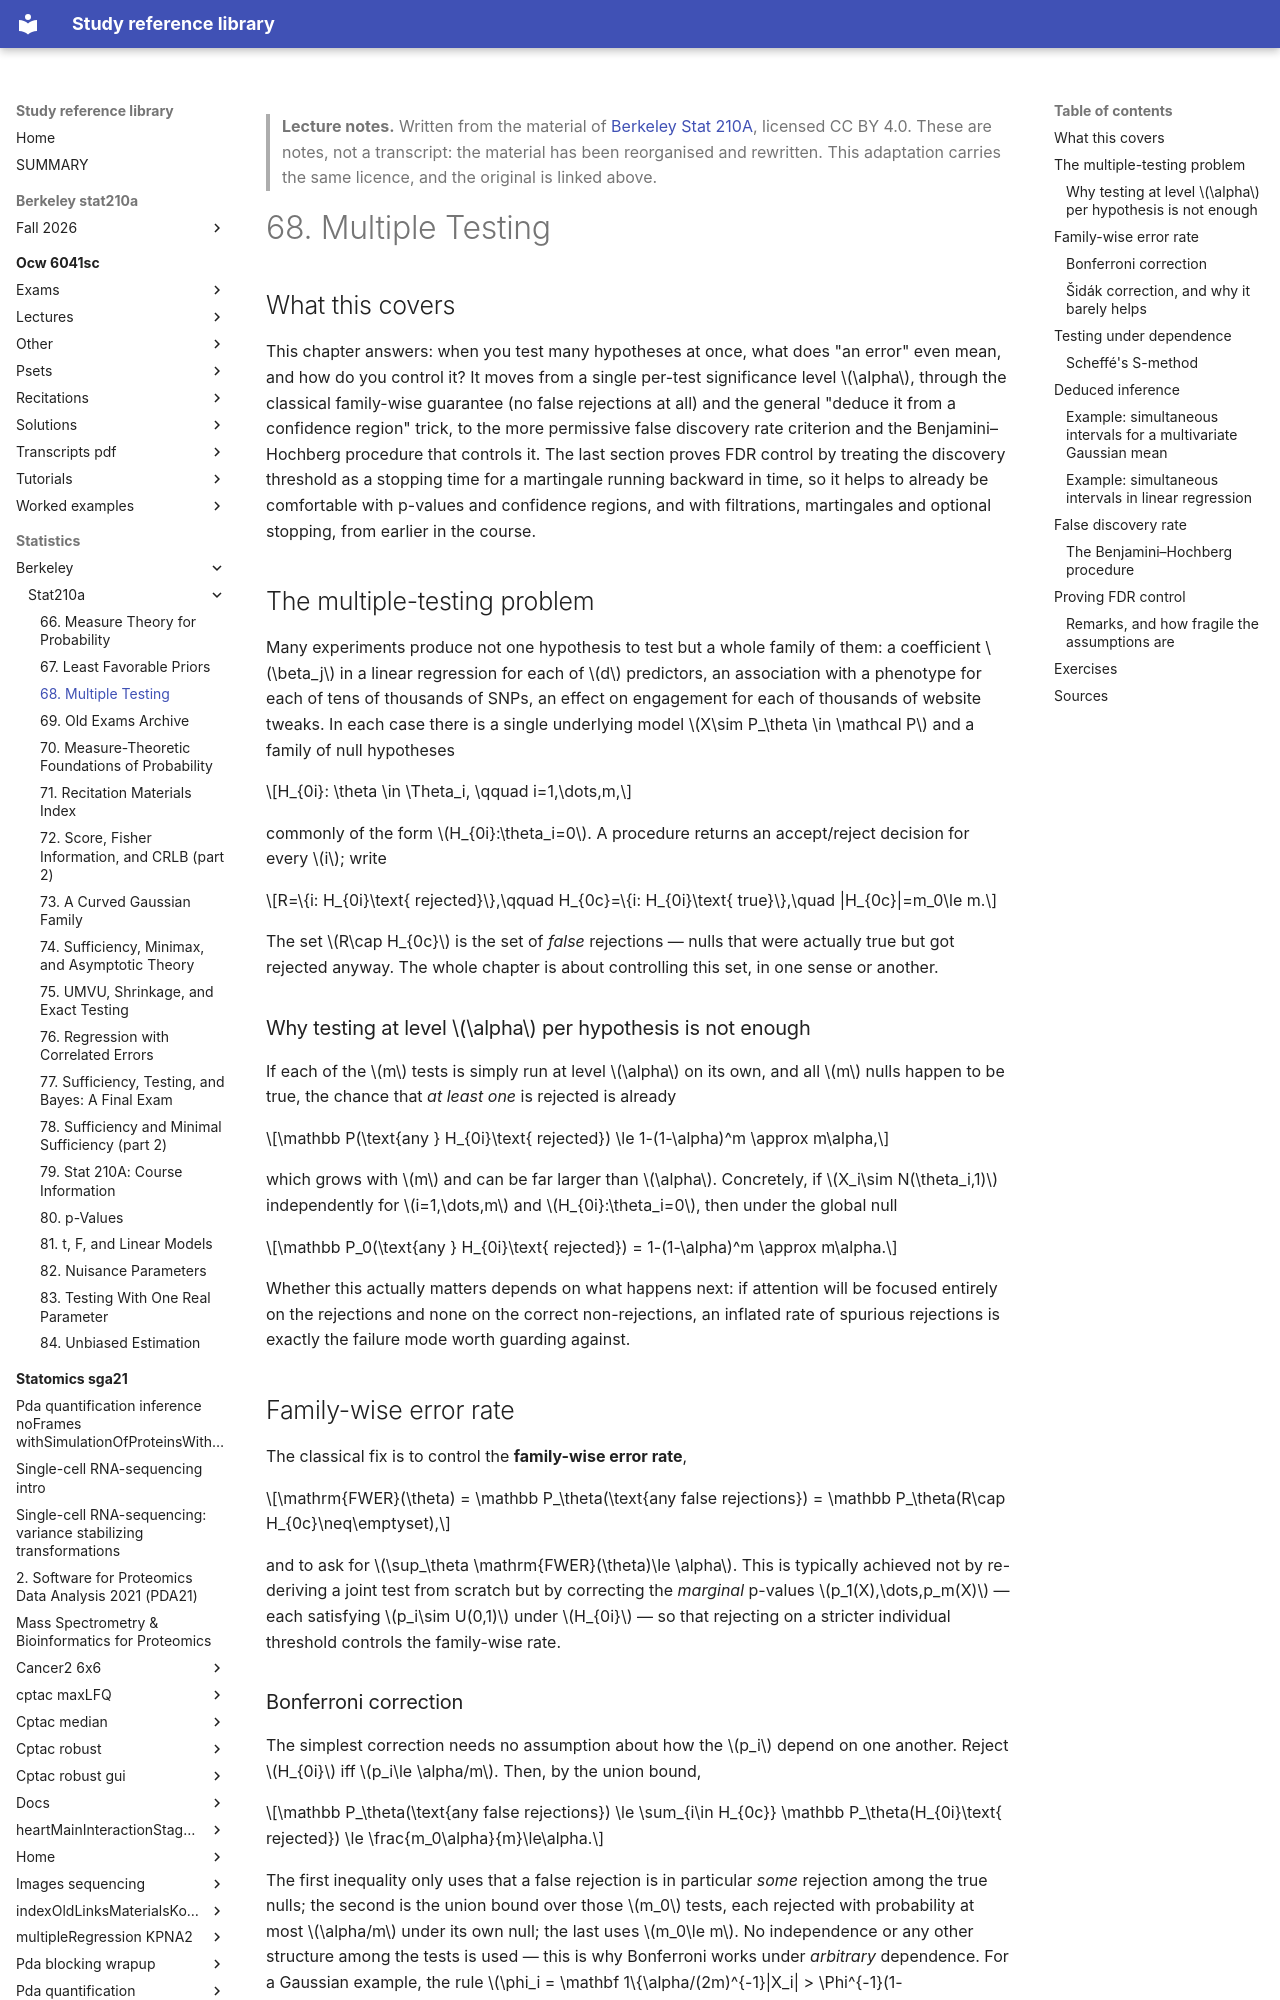

repository: Claptar/knowledge-base-library · page: statistics/berkeley/stat210a/68-multiple-testing/index.html · generator: mkdocs

---
title: "68. Multiple Testing"
course: "Berkeley Stat 210A"
chapter: 68
source: "https://github.com/berkeley-stat210a"
licence: "CC BY 4.0"
written: "2026-09-20"
---

> **Lecture notes.** Written from the material of [Berkeley Stat 210A](https://github.com/berkeley-stat210a), licensed CC BY 4.0. These are notes, not a transcript: the material has been reorganised and rewritten. This adaptation carries the same licence, and the original is linked above.

# 68. Multiple Testing

## What this covers

This chapter answers: when you test many hypotheses at once, what does "an error" even mean, and
how do you control it? It moves from a single per-test significance level $\alpha$, through the
classical family-wise guarantee (no false rejections at all) and the general "deduce it from a
confidence region" trick, to the more permissive false discovery rate criterion and the
Benjamini–Hochberg procedure that controls it. The last section proves FDR control by treating the
discovery threshold as a stopping time for a martingale running backward in time, so it helps to
already be comfortable with p-values and confidence regions, and with filtrations, martingales and
optional stopping, from earlier in the course.

## The multiple-testing problem

Many experiments produce not one hypothesis to test but a whole family of them: a coefficient
$\beta_j$ in a linear regression for each of $d$ predictors, an association with a phenotype for
each of tens of thousands of SNPs, an effect on engagement for each of thousands of website tweaks.
In each case there is a single underlying model $X\sim P_\theta \in \mathcal P$ and a family of null
hypotheses

$$H_{0i}: \theta \in \Theta_i, \qquad i=1,\dots,m,$$

commonly of the form $H_{0i}:\theta_i=0$. A procedure returns an accept/reject decision for every
$i$; write

$$R=\{i: H_{0i}\text{ rejected}\},\qquad H_{0c}=\{i: H_{0i}\text{ true}\},\quad |H_{0c}|=m_0\le m.$$

The set $R\cap H_{0c}$ is the set of *false* rejections — nulls that were actually true but got
rejected anyway. The whole chapter is about controlling this set, in one sense or another.

### Why testing at level $\alpha$ per hypothesis is not enough

If each of the $m$ tests is simply run at level $\alpha$ on its own, and all $m$ nulls happen to be
true, the chance that *at least one* is rejected is already

$$\mathbb P(\text{any } H_{0i}\text{ rejected}) \le 1-(1-\alpha)^m \approx m\alpha,$$

which grows with $m$ and can be far larger than $\alpha$. Concretely, if $X_i\sim N(\theta_i,1)$
independently for $i=1,\dots,m$ and $H_{0i}:\theta_i=0$, then under the global null

$$\mathbb P_0(\text{any } H_{0i}\text{ rejected}) = 1-(1-\alpha)^m \approx m\alpha.$$

Whether this actually matters depends on what happens next: if attention will be focused entirely
on the rejections and none on the correct non-rejections, an inflated rate of spurious rejections is
exactly the failure mode worth guarding against.

## Family-wise error rate

The classical fix is to control the **family-wise error rate**,

$$\mathrm{FWER}(\theta) = \mathbb P_\theta(\text{any false rejections}) = \mathbb P_\theta(R\cap H_{0c}\neq\emptyset),$$

and to ask for $\sup_\theta \mathrm{FWER}(\theta)\le \alpha$. This is typically achieved not by
re-deriving a joint test from scratch but by correcting the *marginal* p-values
$p_1(X),\dots,p_m(X)$ — each satisfying $p_i\sim U(0,1)$ under $H_{0i}$ — so that rejecting on a
stricter individual threshold controls the family-wise rate.

### Bonferroni correction

The simplest correction needs no assumption about how the $p_i$ depend on one another. Reject
$H_{0i}$ iff $p_i\le \alpha/m$. Then, by the union bound,

$$\mathbb P_\theta(\text{any false rejections}) \le \sum_{i\in H_{0c}} \mathbb P_\theta(H_{0i}\text{ rejected}) \le \frac{m_0\alpha}{m}\le\alpha.$$

The first inequality only uses that a false rejection is in particular *some* rejection among the
true nulls; the second is the union bound over those $m_0$ tests, each rejected with probability at
most $\alpha/m$ under its own null; the last uses $m_0\le m$. No independence or any other
structure among the tests is used — this is why Bonferroni works under *arbitrary* dependence. For
a Gaussian example, the rule $\phi_i = \mathbf 1\{\alpha/(2m)^{-1}|X_i| > \Phi^{-1}(1-\alpha/(2m))\}$
applies exactly this idea test by test.
